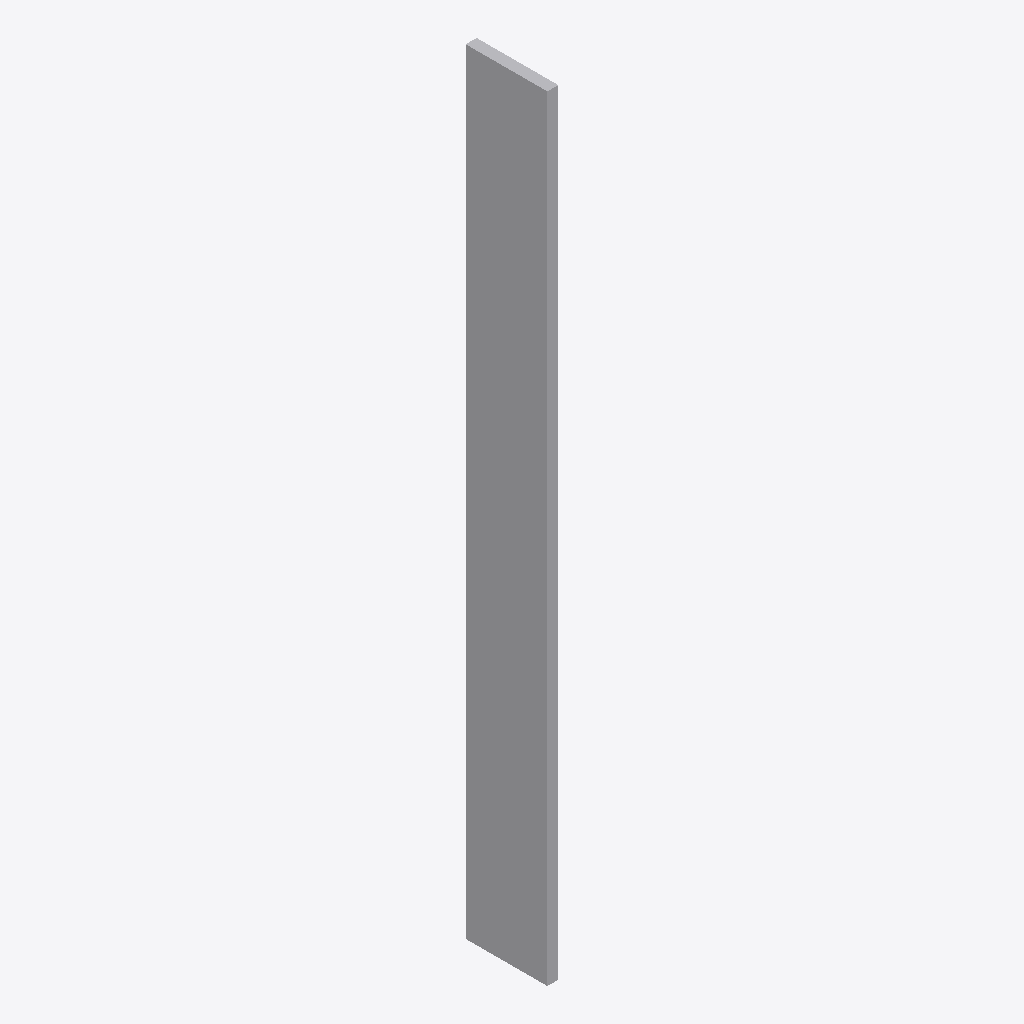
Isometric view of an IFC building model (IFC-SPF (STEP), schema IFC2X3, length unit millimetre), seen from the south-west, elements coloured by IFC class: 1 other element (light grey).
Extent 0.0 m × 0.3 m × 2.8 m (x, y, z). Elements (1): 1 IfcFlowFitting.

HEADER;
FILE_DESCRIPTION(('ViewDefinition [CoordinationView]'),'2;1');
FILE_NAME('/home/giovanni/IdeaProjects/ifc/ifc-out/geometries/rectangularplate.ifc','2020-10-13T21:06:14',(''),('Antea S.r.l.'),'IFC.JAVA 0.0.1-SNAPSHOT','Antea IFC Export 0.0.1-SNAPSHOT','');
FILE_SCHEMA(('IFC2X3'));
ENDSEC;
DATA;
#15=IFCPROJECT('0vrGJox3X4qPFt_JRODkjp',#6,'Unnamed',$,$,$,$,(#9),#14);
#16=IFCSITE('3GBm8DyU5DnP5YaEpiZFwY',#6,$,$,$,$,$,$,.COMPLEX.,$,$,$,$,$);
#37=IFCFLOWFITTING('1g_cn_GQf3TfPIEM7xm1mU',#6,'RectangularPlate','null',$,#24,#36,$);
ENDSEC;
